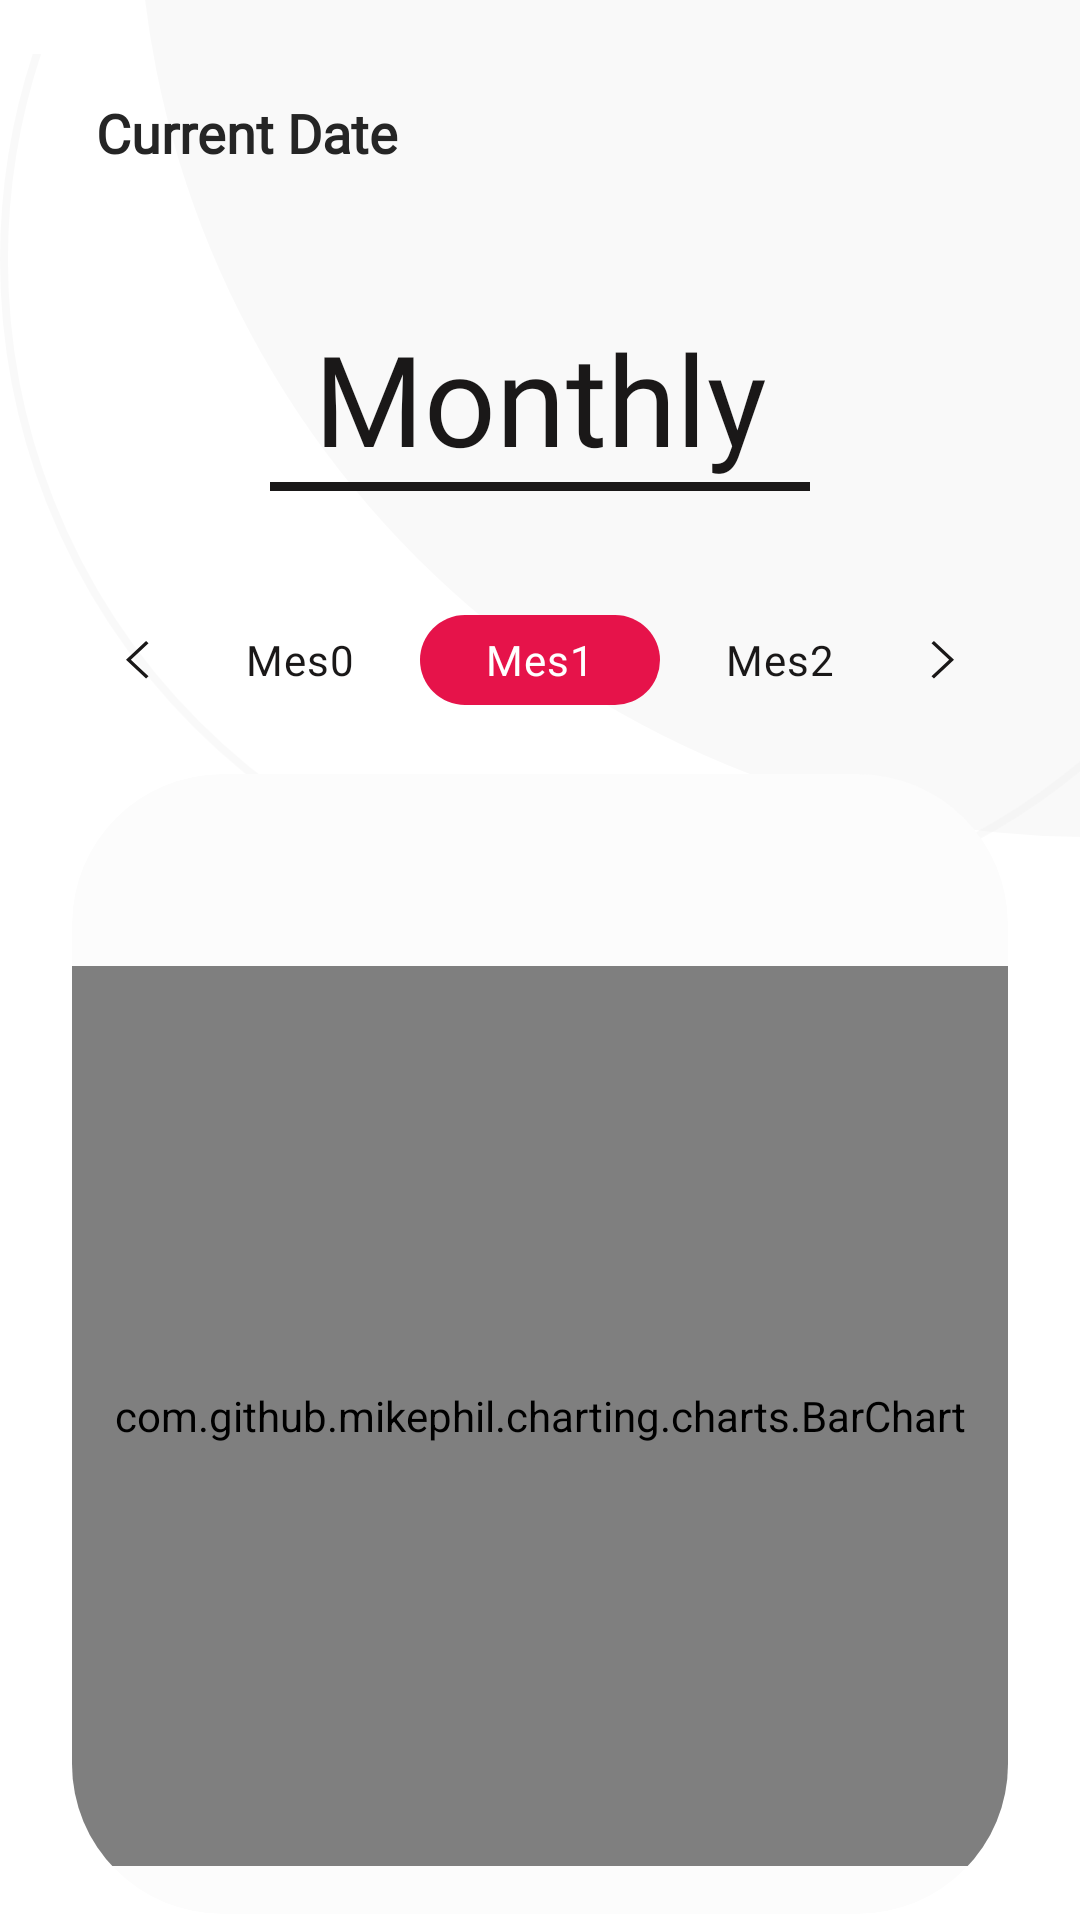

Here is an Android app screen rendered from its layout file. Give the layout XML and the strings, colors and styles it references.
<!-- AndroidManifest.xml: application theme Theme.EconomyKanban -->
<!-- res/layout/fragment_graphics.xml -->
<?xml version="1.0" encoding="utf-8"?>
<androidx.constraintlayout.widget.ConstraintLayout xmlns:android="http://schemas.android.com/apk/res/android"
    xmlns:tools="http://schemas.android.com/tools"
    android:layout_width="match_parent"
    android:layout_height="match_parent"
    xmlns:app="http://schemas.android.com/apk/res-auto"
    style="@style/graphic_background"
    tools:context=".fragments.GraphicsFragment">
    

    
    <ImageView
        android:layout_width="wrap_content"
        android:layout_height="wrap_content"
        android:src="@drawable/ellipse_1"
        app:layout_constraintTop_toTopOf="parent"
        app:layout_constraintEnd_toEndOf="parent"
        style="@style/SHAPES"
        />

    <ImageView
        android:layout_width="wrap_content"
        android:layout_height="wrap_content"
        android:src="@drawable/ellipse_2"
        app:layout_constraintTop_toTopOf="parent"
        app:layout_constraintEnd_toEndOf="parent"
        style="@style/SHAPES"
        />

    <androidx.constraintlayout.widget.Guideline
        android:id="@+id/guideLineBottom"
        android:layout_width="wrap_content"
        android:layout_height="wrap_content"
        android:orientation="horizontal"
        app:layout_constraintGuide_percent=".4" />

    
    <TextView
        android:id="@+id/titleTextView"
        android:layout_width="wrap_content"
        android:layout_height="wrap_content"
        android:layout_marginStart="32dp"
        android:layout_marginTop="32dp"
        android:text="Current Date"
        style="@style/date_graphics"
        app:layout_constraintStart_toStartOf="parent"
        app:layout_constraintTop_toTopOf="parent" />

    <TextView
        android:id="@+id/balanceTextView"
        android:layout_width="wrap_content"
        android:layout_height="wrap_content"
        android:layout_marginTop="48dp"
        style="@style/month_title"
        android:fontFamily="@font/poppins_regular"
        android:text="Monthly"
        android:textSize="42sp"
        app:layout_constraintBottom_toTopOf="@id/line"
        app:layout_constraintEnd_toEndOf="parent"
        app:layout_constraintStart_toStartOf="parent"
        app:layout_constraintTop_toBottomOf="@id/titleTextView" />

    <View
        android:id="@+id/line"
        android:layout_width="180dp"
        android:layout_height="3dp"
        style="@style/divider"
        android:layout_centerVertical="true"
        app:layout_constraintTop_toBottomOf="@id/balanceTextView"
        app:layout_constraintStart_toStartOf="parent"
        app:layout_constraintEnd_toEndOf="parent"
        />
    <LinearLayout
        android:id="@+id/months_grid"
        android:layout_width="match_parent"
        android:layout_height="wrap_content"
        android:orientation="horizontal"
        android:gravity="center"
        android:layout_marginTop="40dp"
        app:layout_constraintTop_toBottomOf="@id/line"
        >


        <ImageView
            android:id="@+id/previousButton"
            android:layout_width="wrap_content"
            android:layout_height="wrap_content"
            android:layout_weight="0"
            style="@style/arrows"
            android:padding="10dp"/>

        <RadioGroup
            android:id="@+id/month_radio_group"
            android:layout_width="wrap_content"
            android:layout_height="wrap_content"
            android:orientation="horizontal"
            app:layout_constraintBottom_toBottomOf="parent"
            app:layout_constraintEnd_toEndOf="parent"
            app:layout_constraintStart_toStartOf="parent"
            app:layout_constraintTop_toTopOf="parent">


            <RadioButton
                android:id="@+id/previous_month"
                android:layout_width="80dp"
                android:layout_height="30dp"
                android:text="Mes0"
                style="@style/month_radio_button_unselected_graphic"

                />

            <RadioButton
                android:id="@+id/current_month"
                android:layout_width="80dp"
                android:layout_height="30dp"
                android:text="Mes1"
                style="@style/month_radio_button_selected"


                />

            <RadioButton
                android:id="@+id/next_month"
                android:layout_width="80dp"
                android:layout_height="30dp"
                android:text="Mes2"
                style="@style/month_radio_button_unselected_graphic"
                />

        </RadioGroup>

        <ImageView
            android:id="@+id/nextButton"
            android:layout_width="wrap_content"
            android:layout_height="wrap_content"
            android:layout_weight="0"
            android:padding="10dp"
            android:rotationY="180"
            style="@style/arrows"/>

    </LinearLayout>
    <androidx.cardview.widget.CardView
        android:id="@+id/bottomSheet"
        android:layout_width="match_parent"
        android:layout_height="wrap_content"
        android:layout_marginHorizontal="24dp"
        style="@style/graphic_card"
        app:layout_constraintTop_toTopOf="@id/guideLineBottom"
        app:layout_constraintBottom_toBottomOf="parent"
        app:layout_constraintEnd_toEndOf="parent"
        app:layout_constraintStart_toStartOf="parent"
        >
    <com.github.mikephil.charting.charts.BarChart
        android:id="@+id/barChart"
        android:layout_width="match_parent"
        android:layout_height="300dp"
        app:layout_constraintTop_toBottomOf="@id/months_grid"
        android:layout_marginTop="64dp"
        android:layout_marginBottom="16dp"/>
    </androidx.cardview.widget.CardView>

</androidx.constraintlayout.widget.ConstraintLayout>
<!-- resources referenced by this layout -->
<resources>
  <!-- drawable ellipse_1 (drawable) -->
  <vector xmlns:android="http://schemas.android.com/apk/res/android"
      android:width="314dp"
      android:height="279dp"
      android:viewportWidth="314"
      android:viewportHeight="279">
    <path
        android:pathData="M317.5,-38.5m-317.5,0a317.5,317.5 0,1 1,635 0a317.5,317.5 0,1 1,-635 0"
        android:fillColor="#50ECECEC"/>
  </vector>
  <style name="SHAPES">
          <item name="tint">@color/c_shape_light</item>
  
      </style>
  <style name="arrows">
          <item name="android:src">@drawable/darkarrow</item>
      </style>
  <style name="date_graphics">
          <item name="fontFamily">@font/poppins_regular</item>
          <item name="android:textColor">@color/gray</item>
          <item name="android:textSize">18sp</item>
          <item name="android:textStyle">bold</item>
      </style>
  <style name="divider">
          <item name="android:background">@color/black</item>
      </style>
  <style name="graphic_background">
          <item name="android:background">@drawable/fragment_background_light_graphic</item>
      </style>
  <style name="graphic_card">
          <item name="cardBackgroundColor">#FCFCFC</item>
          <item name="backgroundTint">@color/transparent</item>
          <item name="cardCornerRadius">50dp</item>
          <item name="cardElevation">0dp</item>
      </style>
  <style name="month_radio_button_unselected_graphic">
          <item name="android:textSize">14sp</item>
          <item name="android:fontFamily">@font/poppins_semibold</item>
          <item name="android:textColor">@color/black</item>
          <item name="android:button">@null</item>
          <item name="android:textAlignment">center</item>
          <item name="android:colorControlHighlight">@color/white</item>
      </style>
  <style name="month_title">
          <item name="fontFamily">@font/poppins_regular</item>
          <item name="android:textColor">@color/black</item>
          <item name="android:textSize">42sp</item>
      </style>
  <style name="Theme.EconomyKanban" parent="Base.Theme.EconomyKanban" />
  <color name="c_shape_light">#ECECEC</color>
  <!-- drawable darkarrow (drawable) -->
  <vector xmlns:android="http://schemas.android.com/apk/res/android"
      android:width="8dp"
      android:height="13dp"
      android:viewportWidth="8"
      android:viewportHeight="13">
      <path
          android:pathData="M7.5,11.742L6.691,12.5L0,6.25L6.691,0L7.5,0.754L1.621,6.25L7.5,11.742Z"
          android:fillColor="@color/black"/>
  </vector>
  <color name="gray">#252525</color>
  <color name="black">#1A1818</color>
  <!-- drawable fragment_background_light_graphic (drawable) -->
  <shape xmlns:android="http://schemas.android.com/apk/res/android"
      android:shape="rectangle">
      <gradient
          android:type="linear"
          android:angle="270"
          android:startColor="@color/white"
          android:centerColor="@color/white"
          android:centerY="70%"
          android:endColor="@color/white" />
  </shape>
  <color name="transparent">#00FF0000</color>
  <color name="white">#FFFFFFFF</color>
  <!-- drawable radio_button_background (drawable) -->
  <?xml version="1.0" encoding="utf-8"?>
  <shape xmlns:android="http://schemas.android.com/apk/res/android"
      android:shape="rectangle">
      <corners android:radius="20dp" /> 
      <solid android:color="@color/pink" /> 
  </shape>
  <style name="Base.Theme.EconomyKanban" parent="Theme.Material3.DayNight.NoActionBar">
          
          <item name="android:statusBarColor" tools:targetApi="1">@color/pink</item>
          <item name="android:navigationBarColor">@color/bottom_navigation_background</item>
          <item name="android:colorPrimary">@color/pink</item>
      </style>
  <color name="pink">#E6134A</color>
  <color name="bottom_navigation_background">#F5F5F5</color>
</resources>
